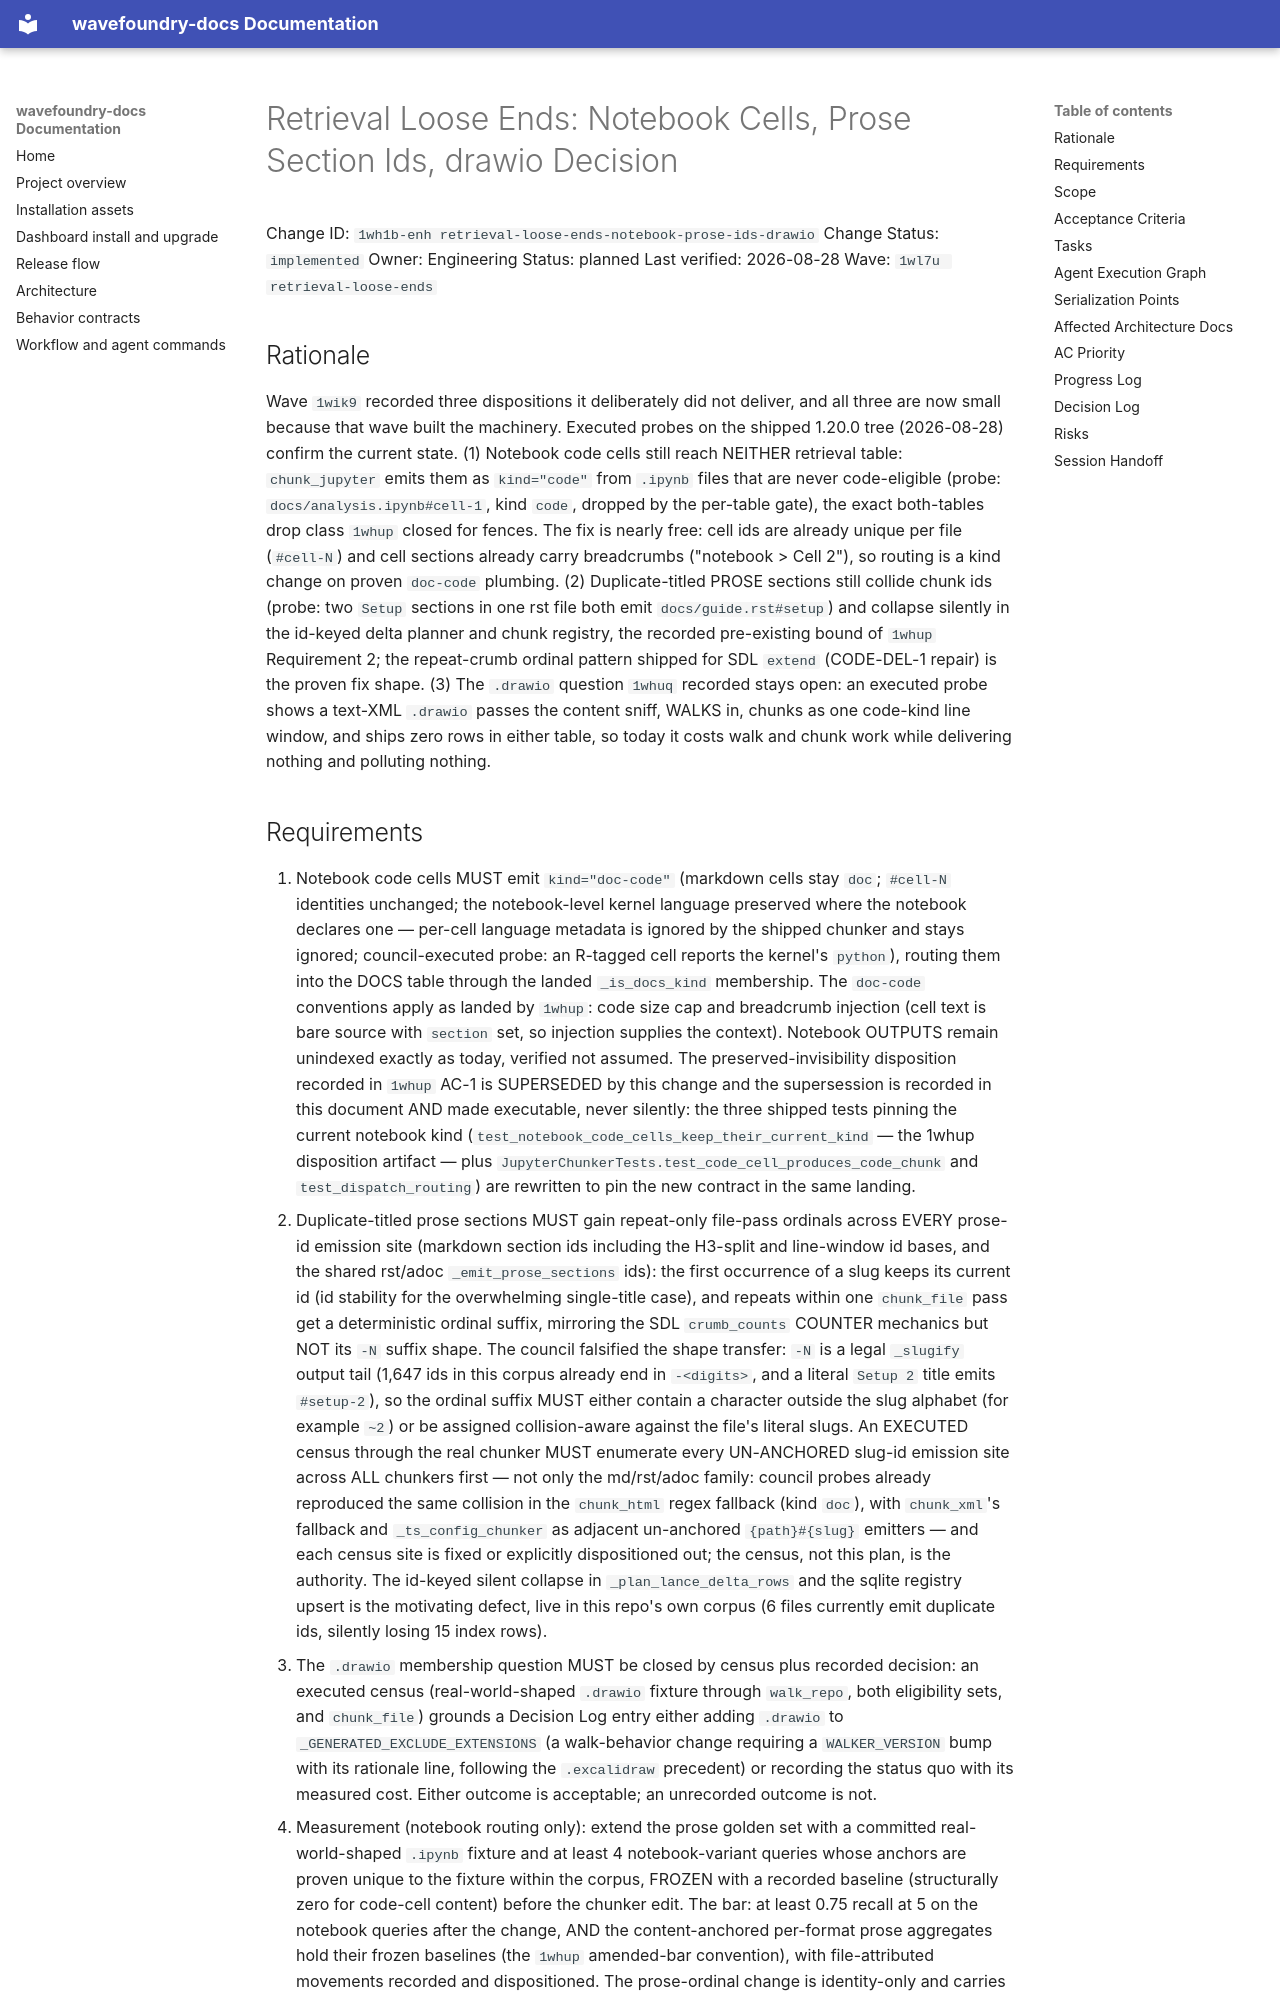

repository: coryhacking/wavefoundry · page: waves/1wl7u retrieval-loose-ends/1wh1b-enh retrieval-loose-ends-notebook-prose-ids-drawio/index.html · generator: mkdocs

# Retrieval Loose Ends: Notebook Cells, Prose Section Ids, drawio Decision

Change ID: `1wh1b-enh retrieval-loose-ends-notebook-prose-ids-drawio`
Change Status: `implemented`
Owner: Engineering
Status: planned
Last verified: 2026-08-28
Wave: `1wl7u retrieval-loose-ends`

## Rationale

Wave `1wik9` recorded three dispositions it deliberately did not deliver, and all
three are now small because that wave built the machinery. Executed probes on the
shipped 1.20.0 tree (2026-08-28) confirm the current state. (1) Notebook code
cells still reach NEITHER retrieval table: `chunk_jupyter` emits them as
`kind="code"` from `.ipynb` files that are never code-eligible (probe:
`docs/analysis.ipynb#cell-1`, kind `code`, dropped by the per-table gate), the
exact both-tables drop class `1whup` closed for fences. The fix is nearly free:
cell ids are already unique per file (`#cell-N`) and cell sections already carry
breadcrumbs ("notebook > Cell 2"), so routing is a kind change on proven
`doc-code` plumbing. (2) Duplicate-titled PROSE sections still collide chunk ids
(probe: two `Setup` sections in one rst file both emit `docs/guide.rst#setup`) and
collapse silently in the id-keyed delta planner and chunk registry, the recorded
pre-existing bound of `1whup` Requirement 2; the repeat-crumb ordinal pattern
shipped for SDL `extend` (CODE-DEL-1 repair) is the proven fix shape. (3) The
`.drawio` question `1whuq` recorded stays open: an executed probe shows a text-XML
`.drawio` passes the content sniff, WALKS in, chunks as one code-kind line window,
and ships zero rows in either table, so today it costs walk and chunk work while
delivering nothing and polluting nothing.
